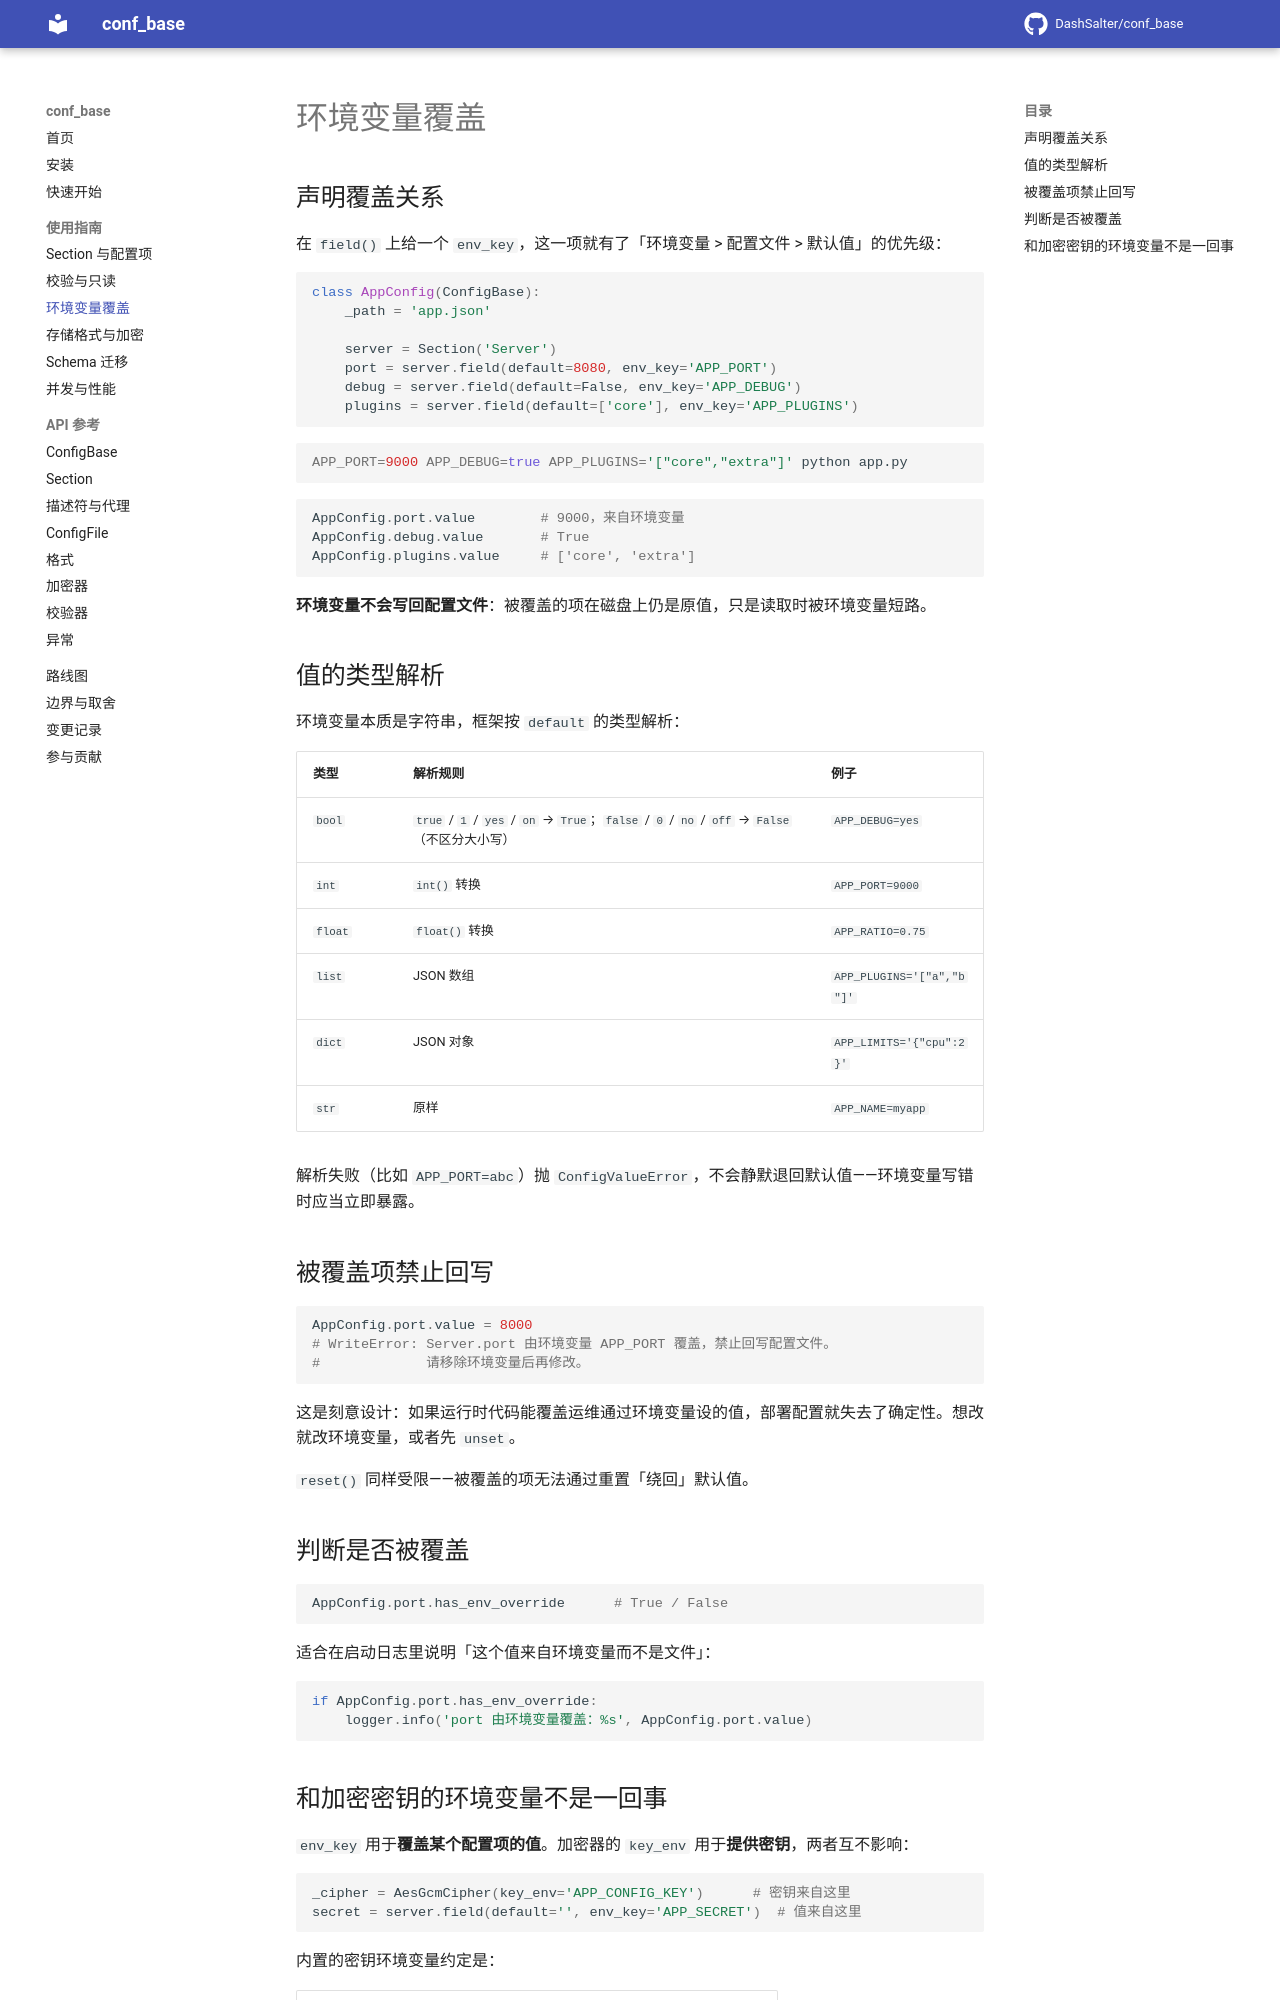

repository: DashSalter/conf_base · page: guide/environment/index.html · generator: mkdocs

# 环境变量覆盖

## 声明覆盖关系

在 `field()` 上给一个 `env_key`，这一项就有了「环境变量 > 配置文件 > 默认值」的优先级：

```python
class AppConfig(ConfigBase):
    _path = 'app.json'

    server = Section('Server')
    port = server.field(default=8080, env_key='APP_PORT')
    debug = server.field(default=False, env_key='APP_DEBUG')
    plugins = server.field(default=['core'], env_key='APP_PLUGINS')
```

```bash
APP_PORT=9000 APP_DEBUG=true APP_PLUGINS='["core","extra"]' python app.py
```

```python
AppConfig.port.value        # 9000，来自环境变量
AppConfig.debug.value       # True
AppConfig.plugins.value     # ['core', 'extra']
```

**环境变量不会写回配置文件**：被覆盖的项在磁盘上仍是原值，只是读取时被环境变量短路。

## 值的类型解析

环境变量本质是字符串，框架按 `default` 的类型解析：

| 类型 | 解析规则 | 例子 |
|---|---|---|
| `bool` | `true` / `1` / `yes` / `on` → `True`；`false` / `0` / `no` / `off` → `False`（不区分大小写） | `APP_DEBUG=yes` |
| `int` | `int()` 转换 | `APP_PORT=9000` |
| `float` | `float()` 转换 | `APP_RATIO=0.75` |
| `list` | JSON 数组 | `APP_PLUGINS='["a","b"]'` |
| `dict` | JSON 对象 | `APP_LIMITS='{"cpu":2}'` |
| `str` | 原样 | `APP_NAME=myapp` |

解析失败（比如 `APP_PORT=abc`）抛 `ConfigValueError`，不会静默退回默认值——环境变量写错时应当立即暴露。

## 被覆盖项禁止回写

```python
AppConfig.port.value = 8000
# WriteError: Server.port 由环境变量 APP_PORT 覆盖，禁止回写配置文件。
#             请移除环境变量后再修改。
```

这是刻意设计：如果运行时代码能覆盖运维通过环境变量设的值，部署配置就失去了确定性。想改就改环境变量，或者先 `unset`。

`reset()` 同样受限——被覆盖的项无法通过重置「绕回」默认值。

## 判断是否被覆盖

```python
AppConfig.port.has_env_override      # True / False
```

适合在启动日志里说明「这个值来自环境变量而不是文件」：

```python
if AppConfig.port.has_env_override:
    logger.info('port 由环境变量覆盖：%s', AppConfig.port.value)
```
